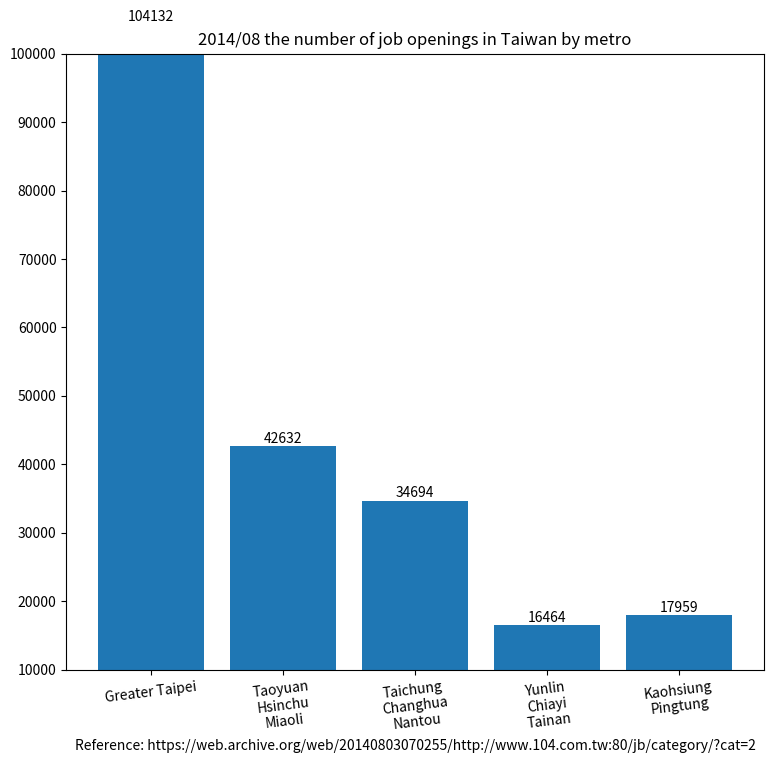

The matplotlib source for this figure:
import matplotlib.pyplot as plt

region_num = [1, 2, 3, 4, 5]
position_vacancies = [104132, 42632, 27355+5579+1760, 1829+2691+11944, 16107+1852]

label = ["Greater Taipei", "Taoyuan\nHsinchu\nMiaoli", "Taichung\nChanghua\nNantou",
         "Yunlin\nChiayi\nTainan", "Kaohsiung\nPingtung"]

fig, ax = plt.subplots(figsize=(9, 8))
plt.xticks(region_num, labels=label, rotation=7)
# plt.yticks([0, 250, 300, 350, 400, 450, 500, 550])

plot = ax.bar(region_num, position_vacancies)

for rect in plot:
    height = rect.get_height()
    ax.text(rect.get_x() + rect.get_width() / 2., 1.002 * height,
            '%d' % int(height), ha='center', va='bottom')

plt.title("2014/08 the number of job openings in Taiwan by metro")

# plt.ylabel("")
plt.xlabel("Reference: https://web.archive.org/web/20140803070255/http://www.104.com.tw:80/jb/category/?cat=2")

plt.ylim(10000, 100000)

plt.show()
